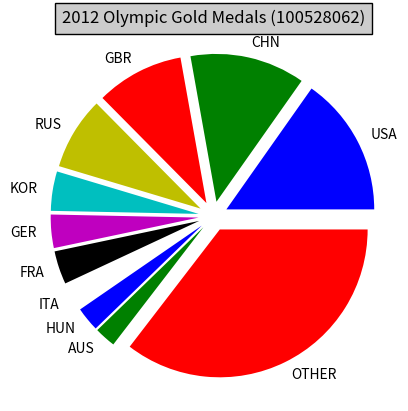

The matplotlib source for this figure:
#Brian Domingo
#100528062

import matplotlib.pyplot as plt #Imports matplotlib

X = (46, 38, 29, 24, 13, 11, 11, 8, 8, 7, 107) #Sets values in array X

Y = ("USA", "CHN", "GBR", "RUS", "KOR", "GER", 
     "FRA", "ITA", "HUN", "AUS", "OTHER") #Sets names for the values in array Y

explode = (0.1, 0.1, 0.1, 0.1, 0.1, 0.1, 0.1, 0.1, 0.1, 0.1, 0.1) #explode measurements

plt.pie(X, explode=explode, labels=Y,
    colors=('b', 'g', 'r', 'y', 'c', 'm', 'k', 'w')) #colors

plt.title('2012 Olympic Gold Medals (100528062)', 
          bbox={'facecolor':'0.8', 'pad':5}) #Sets title and border
plt.show() #Shows the plot

